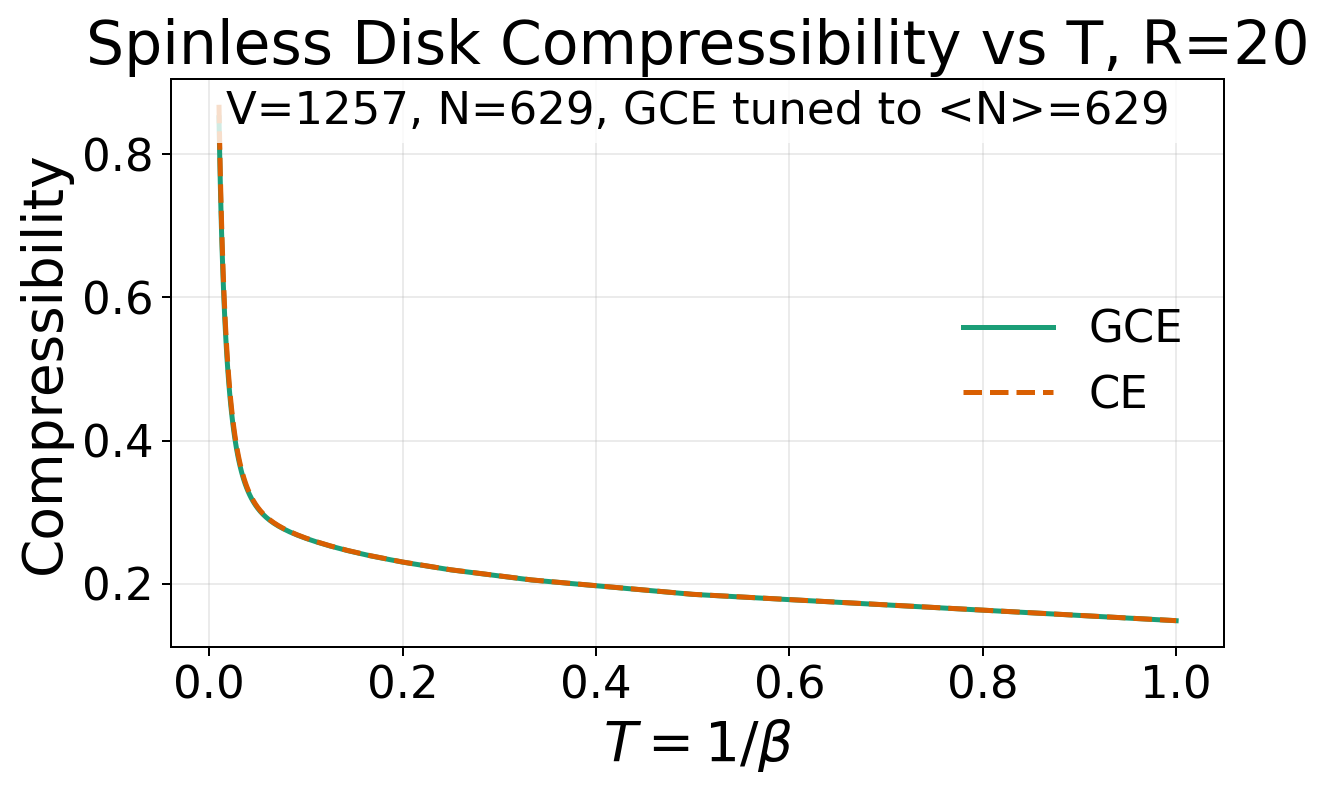

The table this chart was drawn from, first rows:
temperature	kappa_grand_canonical	kappa_canonical
1	0.1486	0.1486
0.5	0.1854	0.1854
0.3333	0.2054	0.2055
0.25	0.2195	0.2196
0.2	0.2303	0.2305
0.1667	0.2391	0.2393
0.1429	0.2465	0.2467
0.125	0.2528	0.2531
0.1111	0.2584	0.2587
0.1	0.2635	0.2638
0.09091	0.2681	0.2685
0.08333	0.2725	0.2729
0.07692	0.2766	0.2771
0.07143	0.2807	0.2813
0.06667	0.2847	0.2854
0.0625	0.2888	0.2895
0.05882	0.2928	0.2937
0.05556	0.297	0.298
0.05263	0.3013	0.3024
0.05	0.3057	0.3069
0.04762	0.3102	0.3116
0.04545	0.3148	0.3164
0.04348	0.3195	0.3213
0.04167	0.3244	0.3264
0.04	0.3294	0.3316
0.03846	0.3346	0.3369
0.03704	0.3398	0.3423
0.03571	0.3452	0.3479
0.03448	0.3507	0.3536
0.03333	0.3562	0.3593
0.03226	0.3619	0.3652
0.03125	0.3677	0.3712
0.0303	0.3735	0.3772
0.02941	0.3795	0.3834
0.02857	0.3855	0.3896
0.02778	0.3916	0.3959
0.02703	0.3978	0.4023
0.02632	0.404	0.4087
0.02564	0.4103	0.4153
0.025	0.4166	0.4218
0.02439	0.4231	0.4284
0.02381	0.4295	0.4351
0.02326	0.436	0.4419
0.02273	0.4426	0.4487
0.02222	0.4492	0.4555
0.02174	0.4559	0.4624
0.02128	0.4626	0.4693
0.02083	0.4693	0.4763
0.02041	0.4761	0.4833
0.02	0.4829	0.4903
0.01961	0.4898	0.4974
0.01923	0.4967	0.5045
0.01887	0.5036	0.5116
0.01852	0.5106	0.5188
0.01818	0.5176	0.526
0.01786	0.5246	0.5332
0.01754	0.5316	0.5405
0.01724	0.5387	0.5478
0.01695	0.5458	0.5551
0.01667	0.5529	0.5624
... 40 more rows
